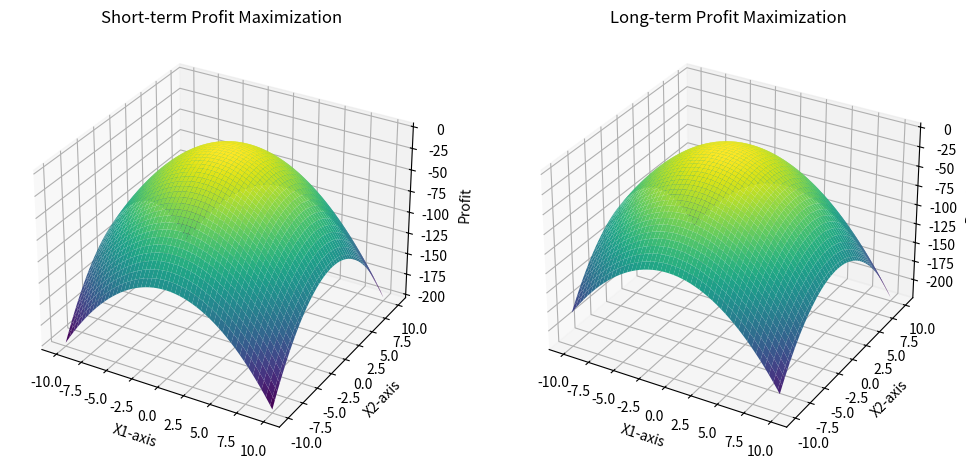

Reproduce this figure in Python.
import numpy as np
import matplotlib.pyplot as plt
from mpl_toolkits.mplot3d import Axes3D


w1 = 1
w2 = 1


def short_term_profit(x1,x2):
    return -(x1**2 + x2**2)


def long_term_profit(x1, x2):
    profit_function = -(x1**2 + x2**2)
    return profit_function - w1*x1 - w2*x2


x1 = np.linspace(-10, 10, 100)
x2 = np.linspace(-10, 10, 100)
x1, x2 = np.meshgrid(x1, x2)
short_term_profit_values = short_term_profit(x1,x2)
long_term_profit_values = long_term_profit(x1,x2)


fig = plt.figure(figsize=(12,6))


ax1 = fig.add_subplot(121, projection='3d')
ax1.plot_surface(x1, x2, short_term_profit_values, cmap='viridis')
ax1.set_title('Short-term Profit Maximization')
ax1.set_xlabel('X1-axis')
ax1.set_ylabel('X2-axis')
ax1.set_zlabel('Profit')

# lr
ax2 = fig.add_subplot(122, projection='3d')
ax2.plot_surface(x1, x2, long_term_profit_values, cmap='viridis')
ax2.set_title('Long-term Profit Maximization')
ax2.set_xlabel('X1-axis')
ax2.set_ylabel('X2-axis')
ax2.set_zlabel('Profit')

plt.show()